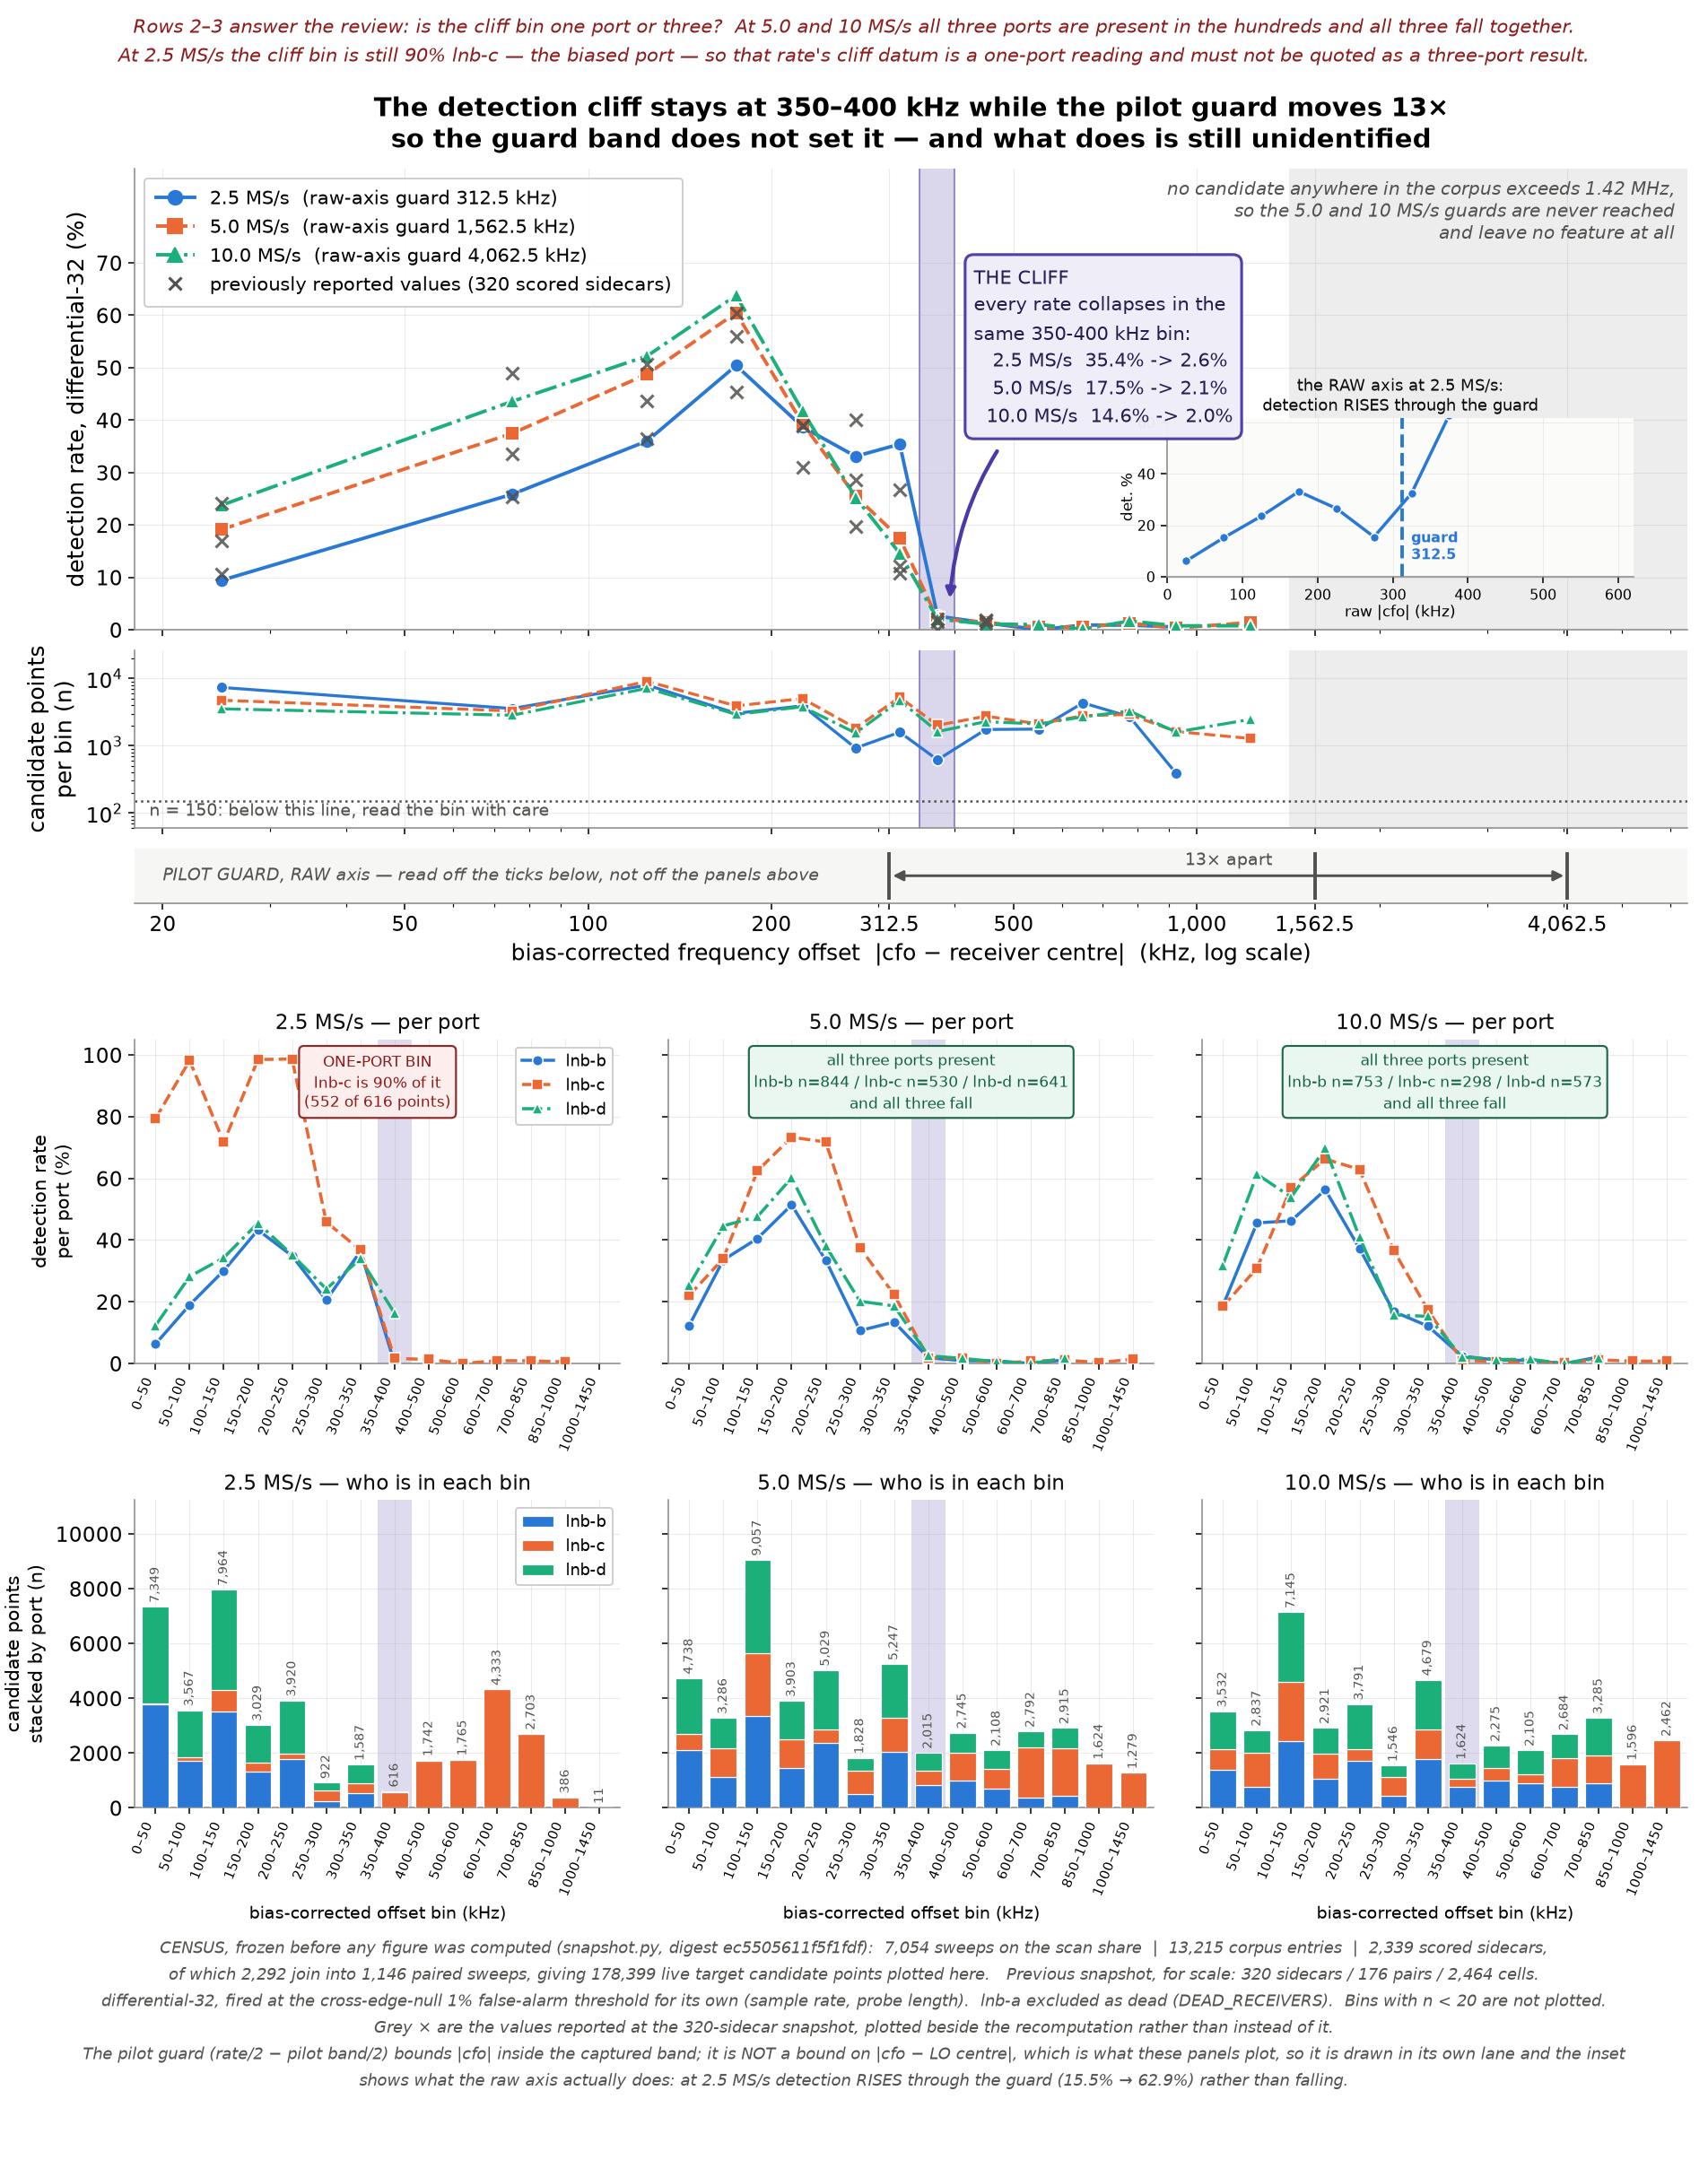

Generate this figure with Python:
#!/usr/bin/env python3
"""cfo-cliff: the detection cliff does not move with the pilot guard band.

Detection rate (differential-32, cross-edge-null threshold at 1% false alarm)
against the BIAS-CORRECTED frequency offset, one line per sample rate.  The
pilot guard is +312.5 / +1562.5 / +4062.5 kHz at 2.5 / 5.0 / 10.0 MS/s -- a 13x
range -- and the collapse sits in the same 350-400 kHz bin at all three.

Every number is computed from the frozen snapshot of
/mnt/qnap01/mouse9911/leo/surveys/corpus/sync-*/ (see snapshot.py).  Nothing
here is hand-entered except REFERENCE_*, which are the reviewers' previously
reported values, plotted so any disagreement is visible.

Definitions are lifted from src/leo_tracker/radio/beacon/cross_radio.py:
  * corrected offset = abs(cfo_hz - receiver_centers_hz[receiver])
    -- exactly the quantity guard_band_curve reports as median_corrected_hz.
  * threshold        = null_thresholds(): the 99th-percentile order statistic
    of the cross-edge-null population for that (method, rate, probe_ms).
  * lnb-a is dead and is out of both populations (DEAD_RECEIVERS).
NOTE the pipeline's own guard_band_curve bins by RAW offset and carries
median_corrected_hz only as a descriptive statistic inside a raw bin; binning BY
the corrected offset, which is what this figure needs, is done here.

TWO DEFECTS THE ADVERSARIAL REVIEW FOUND IN THE PREVIOUS VERSION, both fixed
here rather than carried forward:

 1. PORT COMPOSITION.  At the 2,464-cell snapshot the 2.5 MS/s cliff bin was
    86% lnb-c (103 of 120 points), so the crux datum leaned on the one port
    carrying a +604 kHz LO bias.  Rows 2 and 3 of this figure now disaggregate
    every bin by port: row 2 is the per-port detection rate, row 3 is the
    stacked per-port count.  At the full corpus the 2.5 MS/s cliff bin is
    *still* one-port (552 of 616 = 90% lnb-c, worse than before), but 5.0 and
    10 MS/s now carry all three ports through the cliff at n in the hundreds
    each, and all three fall together.  Both facts are on the figure.

 2. RAW-AXIS GUARDS ON A CORRECTED AXIS.  The guard bounds |cfo| inside the
    captured band; it is not a bound on |cfo - LO centre|, which is what the
    x axis plots.  Drawing it as a full-height vertical invited reading it as a
    threshold on the plotted quantity.  The guards are now short axis-anchored
    ticks in neutral ink, labelled RAW-AXIS, and an inset shows what the raw
    axis actually does at 2.5 MS/s: detection RISES through the guard.

Usage:
    nice -n 15 python3 snapshot.py      # freeze the corpus census
    nice -n 15 python3 extract_lite.py  # verbatim compact mirror
    nice -n 15 python3 extract.py       # -> cfo-port-corpus.npz
    nice -n 15 python3 cfo-cliff.py
"""
from __future__ import annotations

import json
import os
import subprocess
import sys

import numpy as np
import matplotlib
matplotlib.use("Agg")
import matplotlib.pyplot as plt
from matplotlib.lines import Line2D
from matplotlib.patches import Patch

HERE = os.path.dirname(os.path.abspath(__file__))
WORK = os.environ.get("REFRESH_WORK", os.path.join(os.path.dirname(HERE), "work"))
CACHE = os.path.join(WORK, "cfo-port-corpus.npz")
SNAPSHOT = os.path.join(WORK, "snapshot.json")
NAME = "cfo-cliff"

METHOD = "differential-32"
FALSE_ALARM_RATE = 0.01
DEAD_RECEIVERS = ("lnb-a",)
PILOT_BAND_HZ = 1_875_000.0
MIN_BIN_N = 20                      # thinner than this is not plotted at all

#: Bin edges in kHz.  The first nine bins (0..500) are the reviewers' bins, kept
#: exactly so their numbers are directly comparable; the rest extend the axis
#: out to the largest offset the corpus contains, so the reader can see that the
#: rate is already on the floor long before the 5.0 and 10 MS/s guards.
EDGES_KHZ = np.array([0, 50, 100, 150, 200, 250, 300, 350, 400,
                      500, 600, 700, 850, 1000, 1450], float)
N_REFERENCE_BINS = 9
CLIFF_BIN = 7                       # 350-400 kHz
BEFORE_BIN = 6                      # 300-350 kHz

#: What the reviewers reported with differential-32.  Hand-entered ON PURPOSE
#: and ONLY to be plotted against the corpus, never to stand in for it.
REFERENCE_RATE = {
    2.5e6: [10.6, 25.3, 36.4, 45.3, 39.0, 40.0, 26.7, 0.0, 1.2],
    5.0e6: [17.0, 33.5, 43.6, 55.9, 31.0, 19.7, 12.1, 2.0, 1.9],
    10.0e6: [24.1, 49.0, 50.6, 60.4, 38.9, 28.6, 10.8, 1.6, 1.8],
}
REFERENCE_N = {5.0e6: [481, 355, 937, 422, 554, 239, 605, 247, 309]}
#: The port composition the review measured in the 2.5 MS/s cliff bin.
REFERENCE_CLIFF_COMPOSITION = {"rate_hz": 2.5e6, "bin_khz": [350, 400],
                               "n": 120, "lnb_c": 103, "lnb_c_pct": 85.8}

RATES = [2.5e6, 5.0e6, 10.0e6]
PORTS = ["lnb-b", "lnb-c", "lnb-d"]
# dataviz reference palette, categorical slots 1-3: the documented all-pairs
# safe subset.  Marker and linestyle carry the same identity, so the figure
# reads without colour.
STYLE = {
    2.5e6: {"color": "#2a78d6", "marker": "o", "ls": "-", "label": "2.5 MS/s"},
    5.0e6: {"color": "#eb6834", "marker": "s", "ls": "--", "label": "5.0 MS/s"},
    10.0e6: {"color": "#1baf7a", "marker": "^", "ls": "-.", "label": "10.0 MS/s"},
}
PORT_STYLE = {
    "lnb-b": {"color": "#2a78d6", "marker": "o", "ls": "-"},
    "lnb-c": {"color": "#eb6834", "marker": "s", "ls": "--"},
    "lnb-d": {"color": "#1baf7a", "marker": "^", "ls": "-."},
}

INK, MUTED, GRID = "#0b0b0b", "#52514e", "#d9d8d4"
CLIFF_INK, CLIFF_FILL = "#4a3aa7", "#efeef8"


def pilot_guard_khz(rate: float) -> float:
    return (float(rate) / 2.0 - PILOT_BAND_HZ / 2.0) / 1e3


def _at(ordered: np.ndarray, fraction: float) -> float:
    """survey_comparison._at: a plain order statistic, no interpolation."""
    if ordered.size == 0:
        return float("nan")
    return float(ordered[min(ordered.size - 1,
                             max(0, int(round(fraction * (ordered.size - 1)))))])


def load():
    if not os.path.isfile(CACHE):
        subprocess.run([sys.executable, os.path.join(HERE, "extract.py")], check=True)
    return np.load(CACHE)


def census() -> dict:
    with open(SNAPSHOT) as handle:
        frozen = json.load(handle)
    return {key: frozen[key] for key in
            ("measured_utc", "sweeps_on_share", "corpus_entries",
             "scored_sidecars", "scored_digest")}


def prepare(data):
    label, rate = data["label"], data["rate"]
    probe, target = data["probe_ms"], data["is_target"]
    cfo, bias, score = data["cfo_hz"], data["bias_hz"], data["score"]
    live = ~np.isin(label, DEAD_RECEIVERS)

    # null_thresholds(): cross-edge null, live ports only, per (rate, probe_ms)
    thresholds = {}
    for key in sorted(set(zip(rate.tolist(), probe.tolist()))):
        null = (rate == key[0]) & (probe == key[1]) & (~target) & live & ~np.isnan(score)
        thresholds[key] = _at(np.sort(score[null]), 1.0 - FALSE_ALARM_RATE)
    threshold = np.array([thresholds[(r, p)] for r, p in zip(rate, probe)])

    keep = target & live & ~np.isnan(cfo) & ~np.isnan(score)
    return {"rate": rate[keep],
            "label": label[keep],
            "corrected_khz": np.abs(cfo[keep] - bias[keep]) / 1e3,
            "raw_khz": np.abs(cfo[keep]) / 1e3,
            "fired": (score[keep] > threshold[keep]),
            "thresholds": thresholds}


def curves(prepared, axis_key="corrected_khz", port=None):
    """Detection rate per bin per rate, optionally restricted to one port."""
    out = {}
    x = prepared[axis_key]
    for value in RATES:
        rows = []
        at_rate = prepared["rate"] == value
        if port is not None:
            at_rate = at_rate & (prepared["label"] == port)
        for low, high in zip(EDGES_KHZ[:-1], EDGES_KHZ[1:]):
            inside = at_rate & (x >= low) & (x < high)
            count = int(inside.sum())
            hits = int(prepared["fired"][inside].sum())
            rows.append({"low_khz": low, "high_khz": high, "mid_khz": (low + high) / 2,
                         "n": count, "fired": hits,
                         "rate_pct": (100.0 * hits / count) if count else None,
                         "plotted": count >= MIN_BIN_N})
        out[value] = rows
    return out


def composition(prepared) -> dict:
    """Who is in each bin.  This is the defect the review named; it is now data."""
    out = {}
    for value in RATES:
        per_bin = []
        for index, (low, high) in enumerate(zip(EDGES_KHZ[:-1], EDGES_KHZ[1:])):
            inside = ((prepared["rate"] == value)
                      & (prepared["corrected_khz"] >= low)
                      & (prepared["corrected_khz"] < high))
            total = int(inside.sum())
            row = {"bin": index, "low_khz": low, "high_khz": high, "n": total,
                   "ports": {}}
            for port in PORTS:
                mask = inside & (prepared["label"] == port)
                count = int(mask.sum())
                row["ports"][port] = {
                    "n": count,
                    "share_pct": (100.0 * count / total) if total else None,
                    "rate_pct": (100.0 * float(prepared["fired"][mask].sum()) / count)
                                if count else None}
            largest = max(row["ports"].items(),
                          key=lambda item: item[1]["n"]) if total else (None, None)
            row["dominant_port"] = largest[0]
            row["dominant_share_pct"] = (largest[1]["share_pct"]
                                         if largest[1] else None)
            row["single_port_bin"] = bool(total and largest[1]["share_pct"] >= 80.0)
            per_bin.append(row)
        out[value] = per_bin
    return out


def cliff_by_probe(data, prepared) -> dict:
    """The cliff, disaggregated to every (rate, probe length) cell.

    Pooling probe lengths inside one rate is not safe -- the 0-50 kHz bin reads
    very differently at 80 ms and at 640 ms -- so the headline has to survive
    the disaggregation to mean anything.
    """
    label, rate = data["label"], data["rate"]
    probe, target = data["probe_ms"], data["is_target"]
    cfo, bias, score = data["cfo_hz"], data["bias_hz"], data["score"]
    live = ~np.isin(label, DEAD_RECEIVERS)
    threshold = np.array([prepared["thresholds"][(r, p)]
                          for r, p in zip(rate, probe)])
    keep = target & live & ~np.isnan(cfo) & ~np.isnan(score)
    corrected = np.abs(cfo - bias) / 1e3
    fired = score > threshold
    out = {}
    for value in RATES:
        for length in sorted(set(probe[rate == value].tolist())):
            cell = keep & (rate == value) & (probe == length)
            row = {}
            for name, (low, high) in (("before_300_350", (300, 350)),
                                      ("after_350_400", (350, 400))):
                inside = cell & (corrected >= low) & (corrected < high)
                count = int(inside.sum())
                row[name] = {"n": count,
                             "rate_pct": (100.0 * int(fired[inside].sum()) / count)
                                         if count else None}
            before = row["before_300_350"]["rate_pct"]
            after = row["after_350_400"]["rate_pct"]
            row["collapses"] = (before is not None and after is not None
                                and after < before / 3.0)
            out[f"{value / 1e6:g} MS/s / {length:g} ms"] = row
    return out


def raw_axis_through_the_guard(prepared) -> dict:
    """What the guard verticals looked like on the axis they belong to.

    The review's second finding.  On the RAW axis at 2.5 MS/s, detection does
    not fall through the +312.5 kHz guard, it rises into it -- so a guard drawn
    on the corrected axis was not merely misplaced, it pointed the wrong way.
    """
    out = {}
    for value in RATES:
        guard = pilot_guard_khz(value)
        at_rate = prepared["rate"] == value
        rows = []
        for low, high in zip(EDGES_KHZ[:-1], EDGES_KHZ[1:]):
            inside = at_rate & (prepared["raw_khz"] >= low) & (prepared["raw_khz"] < high)
            count = int(inside.sum())
            rows.append({"low_khz": low, "high_khz": high, "n": count,
                         "rate_pct": (100.0 * float(prepared["fired"][inside].sum())
                                      / count) if count else None,
                         "plotted": count >= MIN_BIN_N})
        below = [row for row in rows if row["high_khz"] <= guard and row["plotted"]]
        above = [row for row in rows if row["low_khz"] >= guard and row["plotted"]]
        out[f"{value / 1e6:g} MS/s"] = {
            "guard_khz": guard, "bins": rows,
            "last_bin_below_guard_pct": below[-1]["rate_pct"] if below else None,
            "first_bin_above_guard_pct": above[0]["rate_pct"] if above else None,
            "guard_inside_the_data": bool(below and above),
            "verdict": ("rises through its guard"
                        if below and above
                        and above[0]["rate_pct"] > below[-1]["rate_pct"]
                        else "falls through its guard" if below and above
                        else "guard is beyond the furthest candidate in the "
                             "corpus, so no bin sits above it"),
            "rises_through_its_guard": bool(
                below and above and above[0]["rate_pct"] > below[-1]["rate_pct"]),
        }
    return out


# --------------------------------------------------------------------------
# figure
# --------------------------------------------------------------------------

def collapse_bin(rows: list[dict], floor_fraction: float = 8.0) -> int | None:
    """The first bin after which detection never recovers.

    "The cliff" is neither the lowest bin nor the steepest fractional drop.
    Past the cliff every bin is on the floor, so the lowest of them is picked
    by rounding noise (2.5 MS/s reads 0.0% at 500-600 and 1.3% at 400-500), and
    a fractional drop of 1.3% -> 0.0% scores 100% while the real collapse of
    35.4% -> 2.6% scores 93%.  Both answered the wrong question in earlier
    drafts of this check.

    What the figure claims is a *sustained* collapse, so that is what is
    tested: the first bin from which the rate stays below an eighth of that
    rate's own peak for every remaining plotted bin.
    """
    plotted = [(index, row) for index, row in enumerate(rows) if row["plotted"]]
    if not plotted:
        return None
    peak = max(row["rate_pct"] for _, row in plotted)
    floor = peak / floor_fraction
    for position, (index, row) in enumerate(plotted):
        if all(later["rate_pct"] <= floor for _, later in plotted[position:]):
            return index
    return None


def bin_labels() -> list[str]:
    return [f"{int(low)}\u2013{int(high)}"
            for low, high in zip(EDGES_KHZ[:-1], EDGES_KHZ[1:])]


def main() -> None:
    data = load()
    prepared = prepare(data)
    table = curves(prepared)
    by_port = {port: curves(prepared, port=port) for port in PORTS}
    comp = composition(prepared)
    raw = raw_axis_through_the_guard(prepared)
    frozen = census()
    reach = {value: float(prepared["corrected_khz"][prepared["rate"] == value].max())
             for value in RATES}
    furthest = max(reach.values())
    counts = data["census_keys"], data["census_vals"]
    pairs_joined = int(dict(zip(counts[0].tolist(),
                                counts[1].tolist()))["pairs_joined"])
    plotted_points = int(prepared["rate"].size)

    plt.rcParams.update({"font.size": 12, "axes.titlesize": 15,
                         "axes.labelsize": 13, "xtick.labelsize": 12,
                         "ytick.labelsize": 12, "legend.fontsize": 11,
                         "axes.grid": True, "grid.alpha": 0.25,
                         "grid.linewidth": 0.6, "axes.edgecolor": "#8a8a86",
                         "figure.facecolor": "white", "axes.facecolor": "white"})

    figure = plt.figure(figsize=(13.6, 17.2))
    outer = figure.add_gridspec(3, 1, height_ratios=[2.72, 1.20, 1.14],
                                hspace=0.30, left=0.079, right=0.988,
                                top=0.922, bottom=0.163)
    head = outer[0].subgridspec(3, 1, height_ratios=[2.55, 0.98, 0.30],
                               hspace=0.09)
    top = figure.add_subplot(head[0])
    bottom = figure.add_subplot(head[1], sharex=top)
    rail = figure.add_subplot(head[2], sharex=top)
    mid_row = outer[1].subgridspec(1, 3, wspace=0.10)
    low_row = outer[2].subgridspec(1, 3, wspace=0.10)
    port_axes = [figure.add_subplot(mid_row[i]) for i in range(3)]
    stack_axes = [figure.add_subplot(low_row[i]) for i in range(3)]

    # ---- the cliff, marked before anything is drawn over it ---------------
    for axes in (top, bottom):
        axes.axvspan(350, 400, color=CLIFF_INK, alpha=0.20, zorder=0, lw=0)
        axes.axvline(350, color=CLIFF_INK, lw=1.0, alpha=0.55, zorder=1)
        axes.axvline(400, color=CLIFF_INK, lw=1.0, alpha=0.55, zorder=1)

    for value in RATES:
        style, rows = STYLE[value], table[value]
        x = np.array([row["mid_khz"] for row in rows])
        y = np.array([row["rate_pct"] if row["plotted"] else np.nan for row in rows])
        n = np.array([row["n"] if row["plotted"] else np.nan for row in rows])
        top.plot(x, y, color=style["color"], marker=style["marker"],
                 linestyle=style["ls"], linewidth=2.0, markersize=8,
                 markeredgecolor="white", markeredgewidth=1.0,
                 label=style["label"], zorder=4)
        bottom.plot(x, n, color=style["color"], marker=style["marker"],
                    linestyle=style["ls"], linewidth=1.7, markersize=6.5,
                    markeredgecolor="white", markeredgewidth=0.8, zorder=4)

    # ---- FIX 2: the guards, demoted to RAW-AXIS ticks in the count panel ---
    # They are not a bound on the quantity the detection panel plots.  A
    # full-height vertical through the curves read as one, so they are now
    # short ticks stood on the floor of the panel below, in neutral ink and
    # labelled RAW-AXIS, where they can be located but not misread.
    for value in RATES:
        guard = pilot_guard_khz(value)
        rail.plot([guard, guard], [0.06, 0.94], color=MUTED, lw=2.0,
                  solid_capstyle="butt", zorder=6)

    # the 13x spread between the outermost guards, on the ticks themselves
    rail.annotate("", xy=(312.5, 0.50), xytext=(4062.5, 0.50),
                  arrowprops=dict(arrowstyle="<|-|>", color=MUTED, lw=1.5),
                  zorder=6)
    rail.text(1127, 0.62, "13\u00d7 apart", ha="center", va="bottom",
              fontsize=10.0, color=MUTED, zorder=6)
    rail.text(20, 0.50,
              "PILOT GUARD, RAW axis \u2014 read off the ticks below, "
              "not off the panels above",
              ha="left", va="center", fontsize=10.0, color=MUTED,
              style="italic", zorder=6)
    rail.set_ylim(0, 1.0)
    rail.set_yticks([])
    rail.grid(False)
    rail.set_facecolor("#f6f6f4")
    for side in ("top", "right", "left"):
        rail.spines[side].set_visible(False)

    # reviewers' reported values, so a disagreement is on the figure
    for value in RATES:
        mids = [(EDGES_KHZ[i] + EDGES_KHZ[i + 1]) / 2 for i in range(N_REFERENCE_BINS)]
        top.plot(mids, REFERENCE_RATE[value], linestyle="none", marker="x",
                 markersize=7, markeredgewidth=1.6, color="#52514e",
                 alpha=0.85, zorder=5)

    # ---- the load-bearing annotation --------------------------------------
    drop = "\n".join(
        f"  {STYLE[v]['label']:>9s}  {table[v][BEFORE_BIN]['rate_pct']:4.1f}%"
        f" -> {table[v][CLIFF_BIN]['rate_pct']:.1f}%" for v in RATES)
    top.annotate("THE CLIFF\nevery rate collapses in the\nsame 350-400 kHz bin:\n"
                 f"{drop}",
                 xy=(392, 5.0), xytext=(430, 54.0), fontsize=11,
                 color="#241d52", ha="left", va="center", linespacing=1.45,
                 arrowprops=dict(arrowstyle="-|>", color=CLIFF_INK, lw=2.2,
                                 shrinkA=8, shrinkB=3,
                                 connectionstyle="arc3,rad=0.25"),
                 bbox=dict(boxstyle="round,pad=0.45", fc=CLIFF_FILL,
                           ec=CLIFF_INK, lw=1.6, alpha=0.97), zorder=7)

    # where the corpus actually stops
    for axes in (top, bottom):
        axes.axvspan(furthest, 6400, color="#0b0b0b", alpha=0.07, lw=0, zorder=1)
    top.text(6100, 86, f"no candidate anywhere in the corpus exceeds "
                       f"{furthest / 1e3:.2f} MHz,\n"
                       f"so the 5.0 and 10 MS/s guards are never reached\n"
                       f"and leave no feature at all",
             ha="right", va="top", fontsize=10.5, color=MUTED, style="italic",
             zorder=6)

    top.set_xscale("log")
    top.set_xlim(18, 6400)
    top.set_ylim(0, 88)
    top.set_yticks([0, 10, 20, 30, 40, 50, 60, 70])
    top.set_ylabel("detection rate, differential-32 (%)")
    top.set_title("The detection cliff stays at 350\u2013400 kHz while the pilot "
                  "guard moves 13\u00d7\n"
                  "so the guard band does not set it \u2014 and what does is "
                  "still unidentified",
                  fontweight="bold", pad=12)
    handles = [Line2D([], [], color=STYLE[v]["color"], marker=STYLE[v]["marker"],
                      linestyle=STYLE[v]["ls"], linewidth=2.0, markersize=8,
                      label=f"{STYLE[v]['label']}  (raw-axis guard "
                            f"{pilot_guard_khz(v):,.1f} kHz)")
               for v in RATES]
    handles.append(Line2D([], [], color="#52514e", marker="x", linestyle="none",
                          markersize=7, markeredgewidth=1.6,
                          label="previously reported values (320 scored sidecars)"))
    top.legend(handles=handles, loc="upper left", framealpha=0.95, ncol=1,
               borderpad=0.6)

    # ---- FIX 2, second half: the raw axis, in an inset --------------------
    inset = top.inset_axes([0.665, 0.115, 0.300, 0.345])
    guard25 = pilot_guard_khz(2.5e6)
    raw25 = raw["2.5 MS/s"]["bins"]
    xs = [row["low_khz"] + (row["high_khz"] - row["low_khz"]) / 2 for row in raw25]
    ys = [row["rate_pct"] if row["plotted"] else np.nan for row in raw25]
    inset.axvline(guard25, color="#2a78d6", lw=2.0, ls="--", zorder=2)
    inset.plot(xs, ys, color="#2a78d6", marker="o", ms=5.0, lw=1.8,
               markeredgecolor="white", markeredgewidth=0.7, zorder=3)
    inset.set_xlim(0, 620)
    inset.set_ylim(0, 62)
    inset.set_title("the RAW axis at 2.5 MS/s:\ndetection RISES through the guard",
                    fontsize=9.5, color=INK, pad=4)
    inset.set_xlabel("raw |cfo| (kHz)", fontsize=8.5, labelpad=1)
    inset.set_ylabel("det. %", fontsize=8.5, labelpad=1)
    inset.tick_params(labelsize=8)
    inset.text(guard25 + 12, 5, "guard\n312.5", fontsize=8, color="#2a78d6",
               ha="left", va="bottom", fontweight="bold")
    inset.grid(alpha=0.22, lw=0.5)
    for side in ("top", "right"):
        inset.spines[side].set_visible(False)
    inset.set_facecolor("#fbfbfa")

    bottom.set_yscale("log")
    bottom.set_ylim(60, 26000)
    bottom.set_ylabel("candidate points\nper bin (n)")
    rail.set_xlabel("bias-corrected frequency offset  |cfo \u2212 receiver centre|"
                    "  (kHz, log scale)")
    bottom.axhline(150, color=MUTED, linestyle=":", linewidth=1.3)
    bottom.text(19, 143, "n = 150: below this line, read the bin with care",
                fontsize=10.0, color=MUTED, va="top")

    ticks = [20, 50, 100, 200, 312.5, 500, 1000, 1562.5, 4062.5]
    for axes in (top, bottom, rail):
        axes.set_xticks(ticks)
        axes.set_xticklabels([f"{v:,.1f}".rstrip("0").rstrip(".") for v in ticks])
        axes.get_xaxis().set_minor_formatter(matplotlib.ticker.NullFormatter())
        axes.tick_params(axis="x", which="minor", length=2)
        for side in ("top", "right"):
            axes.spines[side].set_visible(False)
    plt.setp(top.get_xticklabels(), visible=False)
    plt.setp(bottom.get_xticklabels(), visible=False)

    # ---- FIX 1: per-port detection rate, one panel per rate ---------------
    labels = bin_labels()
    index = np.arange(len(labels))
    show = list(range(len(labels)))
    for column, value in enumerate(RATES):
        axes = port_axes[column]
        axes.axvspan(CLIFF_BIN - 0.5, CLIFF_BIN + 0.5, color=CLIFF_INK,
                     alpha=0.18, lw=0, zorder=0)
        for port in PORTS:
            rows = by_port[port][value]
            y = [row["rate_pct"] if row["plotted"] else np.nan for row in rows]
            style = PORT_STYLE[port]
            axes.plot(index, y, color=style["color"], marker=style["marker"],
                      linestyle=style["ls"], linewidth=1.8, markersize=6.0,
                      markeredgecolor="white", markeredgewidth=0.8,
                      label=port, zorder=3)
        axes.set_xticks(show)
        axes.set_xticklabels([labels[i] for i in show], rotation=68, ha="right",
                             fontsize=7.6)
        axes.set_ylim(0, 105)
        axes.set_xlim(-0.6, len(labels) - 0.4)
        axes.set_title(f"{STYLE[value]['label']} \u2014 per port",
                       fontsize=12, color=INK, pad=6)
        for side in ("top", "right"):
            axes.spines[side].set_visible(False)
        if column == 0:
            axes.set_ylabel("detection rate\nper port (%)", fontsize=11)
            axes.legend(loc="upper right", fontsize=9, framealpha=0.95,
                        borderpad=0.4, handlelength=2.0)
        else:
            axes.tick_params(labelleft=False)
        cliff = comp[value][CLIFF_BIN]
        note = ("ONE-PORT BIN\n%s is %.0f%% of it\n(%d of %d points)"
                % (cliff["dominant_port"], cliff["dominant_share_pct"],
                   cliff["ports"][cliff["dominant_port"]]["n"], cliff["n"])
                ) if cliff["single_port_bin"] else (
                "all three ports present\n%s\nand all three fall"
                % " / ".join("%s n=%d" % (p, cliff["ports"][p]["n"])
                             for p in PORTS))
        axes.text(0.50, 0.965, note, transform=axes.transAxes, fontsize=8.8,
                  ha="center", va="top", linespacing=1.35,
                  color="#8a1c1c" if cliff["single_port_bin"] else "#12603f",
                  bbox=dict(boxstyle="round,pad=0.32", fc="#fdeeee"
                            if cliff["single_port_bin"] else "#e9f7f0",
                            ec="#8a1c1c" if cliff["single_port_bin"]
                            else "#12603f", lw=1.1, alpha=0.95), zorder=6)

    # ---- FIX 1, second half: stacked per-port counts ----------------------
    stack_top = max(comp[v][i]["n"] for v in RATES for i in range(len(labels)))
    for column, value in enumerate(RATES):
        axes = stack_axes[column]
        axes.axvspan(CLIFF_BIN - 0.5, CLIFF_BIN + 0.5, color=CLIFF_INK,
                     alpha=0.18, lw=0, zorder=0)
        floor = np.zeros(len(labels))
        for port in PORTS:
            heights = np.array([comp[value][i]["ports"][port]["n"]
                                for i in range(len(labels))], float)
            axes.bar(index, heights, bottom=floor, width=0.78,
                     color=PORT_STYLE[port]["color"], edgecolor="white",
                     linewidth=0.6, label=port, zorder=3)
            floor += heights
        for i in range(len(labels)):
            total = comp[value][i]["n"]
            if total:
                axes.text(i, total + stack_top * 0.015, f"{total:,}",
                          ha="center", va="bottom", fontsize=7.0, color=MUTED,
                          rotation=90, zorder=5)
        axes.set_xticks(show)
        axes.set_xticklabels([labels[i] for i in show], rotation=68, ha="right",
                             fontsize=7.6)
        axes.set_xlim(-0.6, len(labels) - 0.4)
        axes.set_ylim(0, stack_top * 1.24)
        axes.set_xlabel("bias-corrected offset bin (kHz)", fontsize=10)
        axes.set_title(f"{STYLE[value]['label']} \u2014 who is in each bin",
                       fontsize=12, color=INK, pad=6)
        for side in ("top", "right"):
            axes.spines[side].set_visible(False)
        if column == 0:
            axes.set_ylabel("candidate points\nstacked by port (n)", fontsize=11)
            axes.legend(loc="upper right", fontsize=9, framealpha=0.95,
                        borderpad=0.4)
        else:
            axes.tick_params(labelleft=False)

    figure.text(0.5, 0.994,
                "Rows 2\u20133 answer the review: is the cliff bin one port or "
                "three?  At 5.0 and 10 MS/s all three ports are present in the "
                "hundreds and all three fall together.\n"
                "At 2.5 MS/s the cliff bin is still %.0f%% lnb-c \u2014 the "
                "biased port \u2014 so that rate's cliff datum is a one-port "
                "reading and must not be quoted as a three-port result."
                % comp[2.5e6][CLIFF_BIN]["dominant_share_pct"],
                ha="center", va="top", fontsize=11, color="#8a1c1c",
                style="italic", linespacing=1.5)

    figure.text(0.5, 0.104,
                "CENSUS, frozen before any figure was computed (snapshot.py, "
                "digest %s):  %s sweeps on the scan share  |  %s corpus entries  |  "
                "%s scored sidecars,\n"
                "of which %s join into %s paired sweeps, giving %s live target "
                "candidate points plotted here.   Previous snapshot, for scale: "
                "320 sidecars / 176 pairs / 2,464 cells.\n"
                "differential-32, fired at the cross-edge-null 1%% false-alarm "
                "threshold for its own (sample rate, probe length).  lnb-a excluded "
                "as dead (DEAD_RECEIVERS).  Bins with n < %d are not plotted.\n"
                "Grey \u00d7 are the values reported at the 320-sidecar snapshot, "
                "plotted beside the recomputation rather than instead of it.\n"
                "The pilot guard (rate/2 \u2212 pilot band/2) bounds |cfo| inside "
                "the captured band; it is NOT a bound on |cfo \u2212 LO centre|, "
                "which is what these panels plot, so it is drawn in its own lane "
                "and the inset\nshows what the raw axis actually does: at "
                "2.5 MS/s detection RISES through the guard "
                "(%.1f%% \u2192 %.1f%%) rather than falling."
                % (frozen["scored_digest"],
                   f"{frozen['sweeps_on_share']:,}",
                   f"{frozen['corpus_entries']:,}",
                   f"{frozen['scored_sidecars']:,}",
                   f"{int(data['entries']):,}",
                   f"{pairs_joined:,}",
                   f"{plotted_points:,}", MIN_BIN_N,
                   raw["2.5 MS/s"]["last_bin_below_guard_pct"],
                   raw["2.5 MS/s"]["first_bin_above_guard_pct"]),
                ha="center", va="top", fontsize=9.5, color=MUTED, style="italic",
                linespacing=1.6)

    figure.savefig(os.path.join(HERE, f"{NAME}.png"), dpi=140,
                   facecolor="white")

    # ---- the plotted values, exactly ---------------------------------------
    payload = {
        "figure": NAME,
        "corpus": "/mnt/qnap01/mouse9911/leo/surveys/corpus/sync-*/",
        "snapshot": frozen,
        "census": {
            "sweeps_on_share": frozen["sweeps_on_share"],
            "corpus_entries": frozen["corpus_entries"],
            "scored_sidecars": frozen["scored_sidecars"],
            "scored_sidecars_in_a_pair": int(data["entries"]),
            "paired_sweeps": pairs_joined,
            "candidate_points_read": int(data["cfo_hz"].size),
            "live_target_points_plotted": plotted_points,
            "previous_snapshot_for_comparison": {
                "paired_sweeps": 176, "scored_sidecars": 320,
                "cells": 2464}},
        "method": METHOD,
        "false_alarm_rate": FALSE_ALARM_RATE,
        "excluded_receivers": list(DEAD_RECEIVERS),
        "x_axis": "abs(cfo_hz - receiver_centers_hz[receiver]) -- the pipeline's "
                  "bias-corrected offset (cross_radio.median_corrected_hz), binned "
                  "by that quantity rather than by raw offset",
        "min_bin_n_plotted": MIN_BIN_N,
        "bin_edges_khz": EDGES_KHZ.tolist(),
        "reviewer_bin_count": N_REFERENCE_BINS,
        "thresholds": {f"{int(r)}Hz/{p}ms": t
                       for (r, p), t in sorted(prepared["thresholds"].items())},
        "guard_khz": {f"{v / 1e6:g} MS/s": pilot_guard_khz(v) for v in RATES},
        "guard_spread": pilot_guard_khz(10e6) / pilot_guard_khz(2.5e6),
        "guard_axis_note":
            "The pilot guard is a RAW-axis quantity: rate/2 - PILOT_BAND_HZ/2 "
            "bounds |cfo| inside the captured band, not |cfo - LO centre|. The "
            "previous figure drew it as a full-height vertical on the corrected "
            "axis, which invited reading it as a bound on the plotted quantity. "
            "It is now an axis-anchored tick labelled RAW-AXIS, and "
            "raw_axis_through_the_guard below carries what the raw axis "
            "actually does.",
        "raw_axis_through_the_guard": raw,
        "max_corrected_offset_khz": reach,
        "series": {f"{v / 1e6:g} MS/s": table[v] for v in RATES},
        "series_by_port": {f"{v / 1e6:g} MS/s": {port: by_port[port][v]
                                                 for port in PORTS}
                           for v in RATES},
        "bin_port_composition": {f"{v / 1e6:g} MS/s": comp[v] for v in RATES},
        "cliff_bin_composition": {
            f"{v / 1e6:g} MS/s": comp[v][CLIFF_BIN] for v in RATES},
        "cliff_bin_composition_note":
            "The review found the 2.5 MS/s cliff bin was 86%% lnb-c (103 of "
            "120). At the full corpus it is %.0f%% lnb-c (%d of %d) -- the "
            "concentration got worse, not better, so that rate's cliff is "
            "still a one-port reading. 5.0 MS/s (%d/%d/%d for b/c/d) and 10 "
            "MS/s (%d/%d/%d) now carry all three ports through the cliff and "
            "all three fall."
            % (comp[2.5e6][CLIFF_BIN]["dominant_share_pct"],
               comp[2.5e6][CLIFF_BIN]["ports"]["lnb-c"]["n"],
               comp[2.5e6][CLIFF_BIN]["n"],
               *[comp[5.0e6][CLIFF_BIN]["ports"][p]["n"] for p in PORTS],
               *[comp[10.0e6][CLIFF_BIN]["ports"][p]["n"] for p in PORTS]),
        "reference_reported": {f"{v / 1e6:g} MS/s": REFERENCE_RATE[v] for v in RATES},
        "reference_reported_n": {f"{v / 1e6:g} MS/s": REFERENCE_N[v] for v in REFERENCE_N},
        "reference_cliff_composition": REFERENCE_CLIFF_COMPOSITION,
        "reference_vs_corpus_delta_pct": {
            f"{v / 1e6:g} MS/s": [
                None if table[v][i]["rate_pct"] is None
                else round(table[v][i]["rate_pct"] - REFERENCE_RATE[v][i], 1)
                for i in range(N_REFERENCE_BINS)]
            for v in RATES},
        "cliff_robustness_by_probe_ms": cliff_by_probe(data, prepared),
        "cliff_robustness_note":
            "Every (rate, probe length) cell is checked for a collapse into "
            "the 350-400 kHz bin, so the cliff is not an artefact of pooling "
            "probe lengths inside a rate.",
        "headline_checks": {
            "cliff_bin_is_350_400_at_every_rate": all(
                collapse_bin(table[v]) == CLIFF_BIN for v in RATES),
            "collapse_bin_per_rate": {
                f"{v / 1e6:g} MS/s": bin_labels()[collapse_bin(table[v])]
                for v in RATES},
            "collapse_bin_definition":
                "first bin from which the rate stays below an eighth of that "
                "rate's own peak for every remaining plotted bin",
            "every_rate_collapses_at_350_400": all(
                table[v][CLIFF_BIN]["rate_pct"] < table[v][BEFORE_BIN]["rate_pct"] / 3
                for v in RATES),
            "cliff_bin_single_port": {f"{v / 1e6:g} MS/s":
                                      comp[v][CLIFF_BIN]["single_port_bin"]
                                      for v in RATES},
            "raw_axis_through_its_own_guard": {k: v["verdict"]
                                               for k, v in raw.items()},
        },
    }
    with open(os.path.join(HERE, f"{NAME}.json"), "w") as handle:
        json.dump(payload, handle, indent=2)
    print(json.dumps(payload["headline_checks"], indent=2))
    print(json.dumps({k: {"n": v["n"], "dominant": v["dominant_port"],
                          "share": v["dominant_share_pct"]}
                      for k, v in payload["cliff_bin_composition"].items()},
                     indent=2))
    print("max corrected offset (kHz):", reach)


if __name__ == "__main__":
    main()
